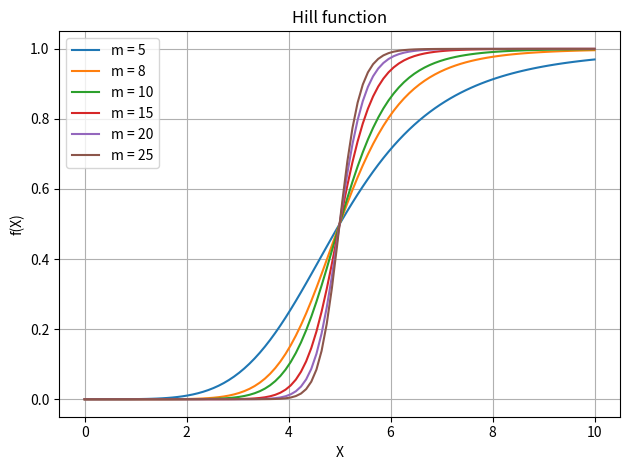

This chart was generated by the following Python code:
## Hill function
## Press play

import numpy as np
import matplotlib.pyplot as plt
from itertools import product
from tqdm import tqdm

def X_equation(X, K, m):
    Y = (X**m)/(np.power(K,m)+np.power(X,m))
    return Y

X = np.linspace(0, 10, 100)
K = 5
m = 2
n_values = [1, 0.5, 2, 0.25, 4]
K_values = np.linspace(1, 5, 5)
m_values = [5, 8, 10, 15, 20 ,25]
m = 5

for i in range(0, len(m_values)):
    m = m_values[i]
    plt.plot(X, X_equation(X, K, m), label=f"m = {m}")

plt.xlabel("X")
plt.ylabel("f(X)")
plt.title("Hill function")
plt.legend()
plt.grid()

plt.tight_layout()
plt.show()
